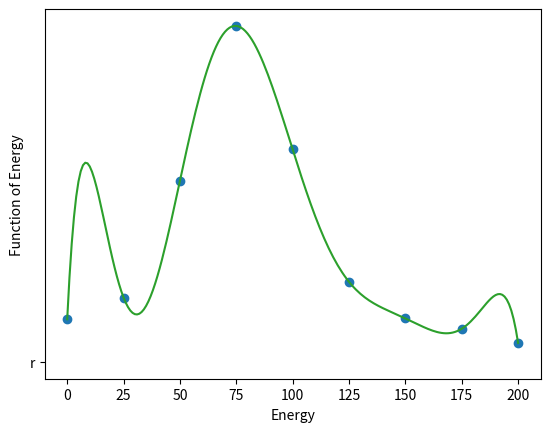

Python code for this plot: (Note: this script raises an exception after producing the figure.)
# -*- coding: utf-8 -*-
"""
Created on Mon Oct 14 10:10:20 2019

@author: thevexis
Exercise_17
Fitting an Energy Spectrum with Lagrange Interpolation
"""


import matplotlib.pyplot as plt
import math as math
import numpy as np 
from scipy.interpolate import lagrange
from numpy.polynomial.polynomial import Polynomial
import numpy.linalg as lin 
import scipy.optimize as opt
from scipy.interpolate import CubicSpline

E = np.arange(0,225,25)
g_E = np.array([10.6,16.0,45.0,83.5,52.8,19.9,10.8,8.25,4.7])
error = np.array([9.34,17.9,41.5,85.5,51.5,21.5,10.8,6.29,4.14])

plt.plot(E,g_E,'o','r')
plt.xlabel("Energy")
plt.ylabel("Function of Energy")
plt.show()

L = lagrange(E,g_E)


x = np.arange(0,201,1)
y = L(x)
plt.plot(x,y)
plt.show()

Maximum = np.max(y)

PolyDerivative = np.poly1d.deriv(L)
y_p = Derivative(x)
plt.plot(x,y_p,'r')
plt.show()
print("This is the derivative")
roots = PolyDerivative.r
#using root at 74.58074750
Max = L(74.58074750)
#close to theoretical 78 and very close to np.max(y)


E1 = np.array([0,25,50])
E2 = np.array([75,100,125])
E3 = np.array([150,175,200])
g_E1 = np.array([0,10.6,16.0])
g_E2 = np.array([41.5,83.5,52.8])
g_E3 = np.array([10.8,8.25,4.7])

L1 = lagrange(E1,g_E1)
y1 = L1(x)
plt.plot(x,y1)
plt.show()

L2 = lagrange(E2,g_E2)
y2 = L2(x)
plt.plot(x,y2,'r')
plt.show()

L3 = lagrange(E3,g_E3)
y3 = L3(x)
plt.plot(x,y3,'g')
plt.show()

#From these three we can see the different maximum values for the three peaks 
#The middle one is the largest


#Using CubicSpline technique 

CS = CubicSpline(x,y)
plt.plot(x,CS(x,1),'y')
plt.show()

